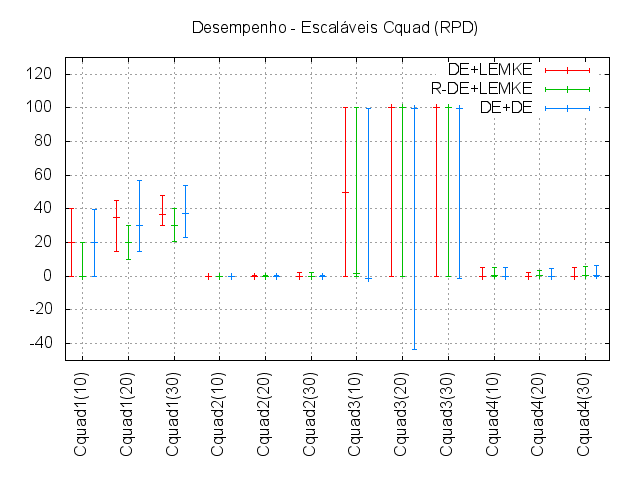

The table this chart was drawn from, first rows:
PR	RPD MIN (DE+LEMKE)	RPD MEDIA  (DE+LEMKE)	RPD MEDIAN  (DE+LEMKE)	RPD MAX  (DE+LEMKE)	RPD MIN  (R-DE+LEMKE)	RPD MEDIA (R-DE+LEMKE)	RPD MEDIAN (R-DE+LEMKE)	RPD MAX (R-DE+LEMKE)	RPD MIN (DE+DE)	RPD MEDIA (DE+DE)	RPD MEDIAN (DE+DE)	RPD MAX (DE+DE)
Cquad1(10)	-0.03	18.8	20	40	-0.006	2.93	0.0487	20	-0.098	17.74	19.94	39.98
Cquad1(20)	15	32.6	35	45	9.98	20.4	20	30	14.94	30.14	29.96	56.94
Cquad1(30)	30	38	36.7	48	20.6	29.5	30	40	23.29	38.25	37.29	53.89
Cquad2(10)	-0.000333	-0.00014	-0.000333	0.00367	-0.000333	0.00016	0	0.00267	0.001	0.00216	0.002	0.004667
Cquad2(20)	0.00933	0.0506	0.0323	0.395	0.00933	0.0506	0.0323	0.395	-0.03233	0.04478	0.02067	0.6887
Cquad2(30)	0.0213	0.179	0.107	2.05	0.0213	0.179	0.107	2.05	0.02633	0.1254	0.09767	0.5483
Cquad3(10)	-0.00333	50	50	100	-0.00267	48.1	1.84	100	-1.553	29.05	-1.302	99.97
Cquad3(20)	-0.00333	78	100	100	0.0147	78.1	100	100	-43.72	86.74	99.98	99.98
Cquad3(30)	-0.00333	92	100	100	0.153	92	100	100	-1.001	92.09	99.98	99.99
Cquad4(10)	0	0.5	0	5	0.094	0.605	0.555	5.4	0.0325	0.1685	0.06625	5.068
Cquad4(20)	0	0.5	0	2.5	0.472	1.07	0.693	3.46	0.106	0.5127	0.175	4.85
Cquad4(30)	0.0005	0.568	0.04	5.06	0.471	1.24	0.792	5.97	0.1795	1.089	0.2898	6.155
